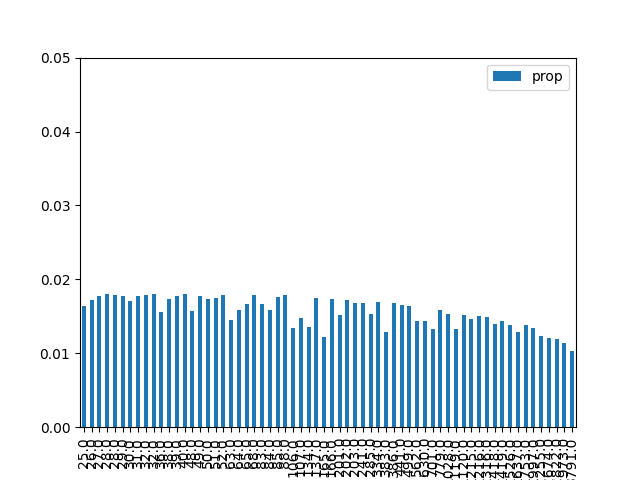

Values plotted in this chart, from the file beside it:
, result, prop, energy
1, 000001, 0.01641, 25.0
9, 001001, 0.01714, 26.0
18, 010010, 0.01778, 27.0
26, 011010, 0.01799, 28.0
38, 100110, 0.01794, 28.0
29, 011101, 0.01778, 29.0
5, 000101, 0.01706, 30.0
33, 100001, 0.01769, 31.0
42, 101010, 0.01784, 32.0
22, 010110, 0.01799, 32.0
20, 010100, 0.01562, 36.0
6, 000110, 0.0174, 38.0
34, 100010, 0.01781, 39.0
41, 101001, 0.01798, 40.0
24, 011000, 0.01566, 48.0
45, 101101, 0.01777, 49.0
10, 001010, 0.01735, 50.0
17, 010001, 0.0175, 51.0
37, 100101, 0.01792, 52.0
16, 010000, 0.01453, 63.0
36, 100100, 0.01581, 64.0
2, 000010, 0.01672, 65.0
25, 011001, 0.01791, 68.0
13, 001101, 0.01673, 83.0
40, 101000, 0.01589, 84.0
30, 011110, 0.01761, 85.0
21, 010101, 0.01784, 88.0
4, 000100, 0.01337, 106.0
32, 100000, 0.01481, 107.0
8, 001000, 0.01361, 134.0
46, 101110, 0.0175, 137.0
0, 000000, 0.01218, 165.0
53, 110101, 0.0173, 166.0
28, 011100, 0.01516, 201.0
57, 111001, 0.01726, 202.0
14, 001110, 0.01684, 203.0
49, 110001, 0.01681, 241.0
44, 101100, 0.01527, 285.0
54, 110110, 0.017, 334.0
12, 001100, 0.01284, 383.0
58, 111010, 0.01684, 386.0
50, 110010, 0.01653, 441.0
61, 111101, 0.01642, 499.0
52, 110100, 0.0144, 562.0
56, 111000, 0.01441, 630.0
48, 110000, 0.01323, 701.0
62, 111110, 0.01584, 779.0
23, 010111, 0.01535, 1028
60, 111100, 0.01324, 1119
27, 011011, 0.01524, 1120
19, 010011, 0.0147, 1215
39, 100111, 0.01499, 1216
43, 101011, 0.01485, 1316
7, 000111, 0.0139, 1418
35, 100011, 0.01439, 1419
11, 001011, 0.0138, 1526
3, 000011, 0.01295, 1637
31, 011111, 0.01384, 1753
47, 101111, 0.01343, 1997
15, 001111, 0.01239, 2255
... 4 more rows
